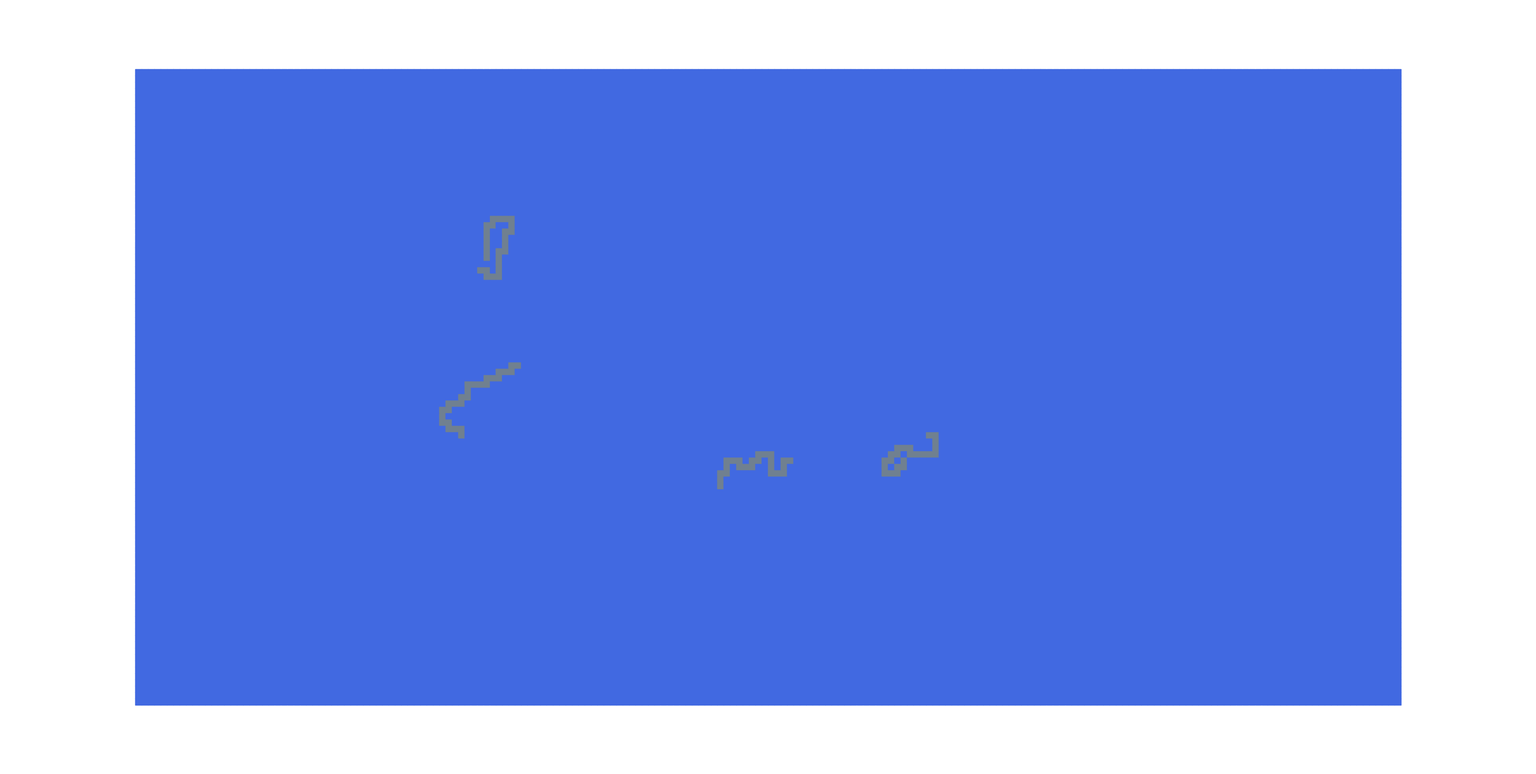

Write Python code to recreate this figure.
import matplotlib.colors
import networkx as nx
import numpy.random as random
import matplotlib.pyplot as plt

G = nx.Graph()

# elevation is 100 meters (aka 60 == 6000m)
# precipitation is in average cm of rainfall per year
G.add_nodes_from(range(20000), biome='', elevation=-1, precipitation=0, latitude=0)

for j in range(100):
    for i in range(199):
        G.add_edge(i + j * 200, i + j * 200 + 1)
for j in range(99):
    for i in range(200):
        G.add_edge(i + j * 200, i + (j + 1) * 200)

colorMap = {}
nodes = list(G.nodes.data())

elevationShape = 2
elevationScale = 120
precipitationShape = 3
precipitationScale = 75
lat = -91.8

# pos is a dictionary with positions for the visualization of the node graph
pos = {}
for j in range(100):
    for i in range(200):
        pos[i + j * 200] = (i, j)

for n in nodes:
    if n[0] % 200 == 0:
        lat += 1.8
    nx.set_node_attributes(G, {n[0]: {'precipitation': random.default_rng().gamma(precipitationShape, precipitationScale), 'latitude': lat}})
# 'elevation': random.default_rng().gamma(elevationShape, elevationScale) - 100,

for i in range(4):
    mPos = [random.randint(50, 150), random.randint(25, 75)]
    mNode = mPos[0] + mPos[1] * 200
    nx.set_node_attributes(G, {mNode: {'elevation': 450}})
    eligibleNeighbors = []
    for j in range(random.randint(20, 30)):
        eligibleNeighbors = []
        for n in G.neighbors(mNode):
            if nodes[n][1]['elevation'] < 0:
                eligibleNeighbors.append(n)
        mNext = 0
        while len(eligibleNeighbors) != 0:
            mNext = random.randint(0, len(eligibleNeighbors))
            potentialNeighbors = G.neighbors(eligibleNeighbors[mNext])
            flag = 0
            for n in potentialNeighbors:
                if nodes[n][1]['elevation'] > 0:
                    flag += 1
            if flag < 2:
                break
            else:
                eligibleNeighbors.pop(mNext)
        if len(eligibleNeighbors) == 0:
            break
        nx.set_node_attributes(G, {eligibleNeighbors[mNext]: {'elevation': 450}})
        mNode = eligibleNeighbors[mNext]



for n in nodes:
    temperature = (((n[1]['elevation'] * -0.1 + 40) + (abs(n[1]['latitude']) * -.5 + 30) * 2) / 3)
    if n[1]['elevation'] < 0:
        nx.set_node_attributes(G, {n[0]: {'biome': 'ocean'}})
        colorMap.update({n[0]: 0})
    elif n[1]['elevation'] > 350:
        nx.set_node_attributes(G, {n[0]: {'biome': 'mountain'}})
        colorMap.update({n[0]: 9})
    elif temperature <= 5:
        if n[1]['precipitation'] <= 100:
            nx.set_node_attributes(G, {n[0]: {'biome': 'tundra'}})
            colorMap.update({n[0]: 1})
        else:
            nx.set_node_attributes(G, {n[0]: {'biome': 'borealForest'}})
            colorMap.update({n[0]: 2})
    elif temperature <= 20:
        if n[1]['precipitation'] <= 100:
            nx.set_node_attributes(G, {n[0]: {'biome': 'prairie'}})
            colorMap.update({n[0]: 3})
        elif n[1]['precipitation'] <= 200:
            nx.set_node_attributes(G, {n[0]: {'biome': 'shrubland'}})
            colorMap.update({n[0]: 4})
        else:
            nx.set_node_attributes(G, {n[0]: {'biome': 'temperateForest'}})
            colorMap.update({n[0]: 5})
    else:
        if n[1]['precipitation'] <= 100:
            nx.set_node_attributes(G, {n[0]: {'biome': 'desert'}})
            colorMap.update({n[0]: 6})
        elif n[1]['precipitation'] <= 200:
            nx.set_node_attributes(G, {n[0]: {'biome': 'savannah'}})
            colorMap.update({n[0]: 7})
        else:
            nx.set_node_attributes(G, {n[0]: {'biome': 'rainforest'}})
            colorMap.update({n[0]: 8})
    # if n[1]['biome'] != 'ocean':
        # print(str(n[0]) + "\t" + n[1]['biome'] + "\t" + str(temperature))
        # print(n[1]['elevation'] * -0.075 + 30)
        # print(n[1]['latitude'] * -.5 + 30)

colors = [colorMap.get(node, 0) for node in G.nodes()]

plt.figure(figsize=(24, 12))
nx.draw(G, pos,
        node_shape='s',
        node_size=50,
        edge_color='w',
        font_color='w',
        node_color=colors,
        vmin=0,
        vmax=9,
        cmap=matplotlib.colors.ListedColormap(['royalblue', 'powderblue', 'olive', 'yellowgreen', 'lightgreen',
                                               'forestgreen', 'gold', 'goldenrod', 'springgreen', 'slategray'])
        )
plt.show()
